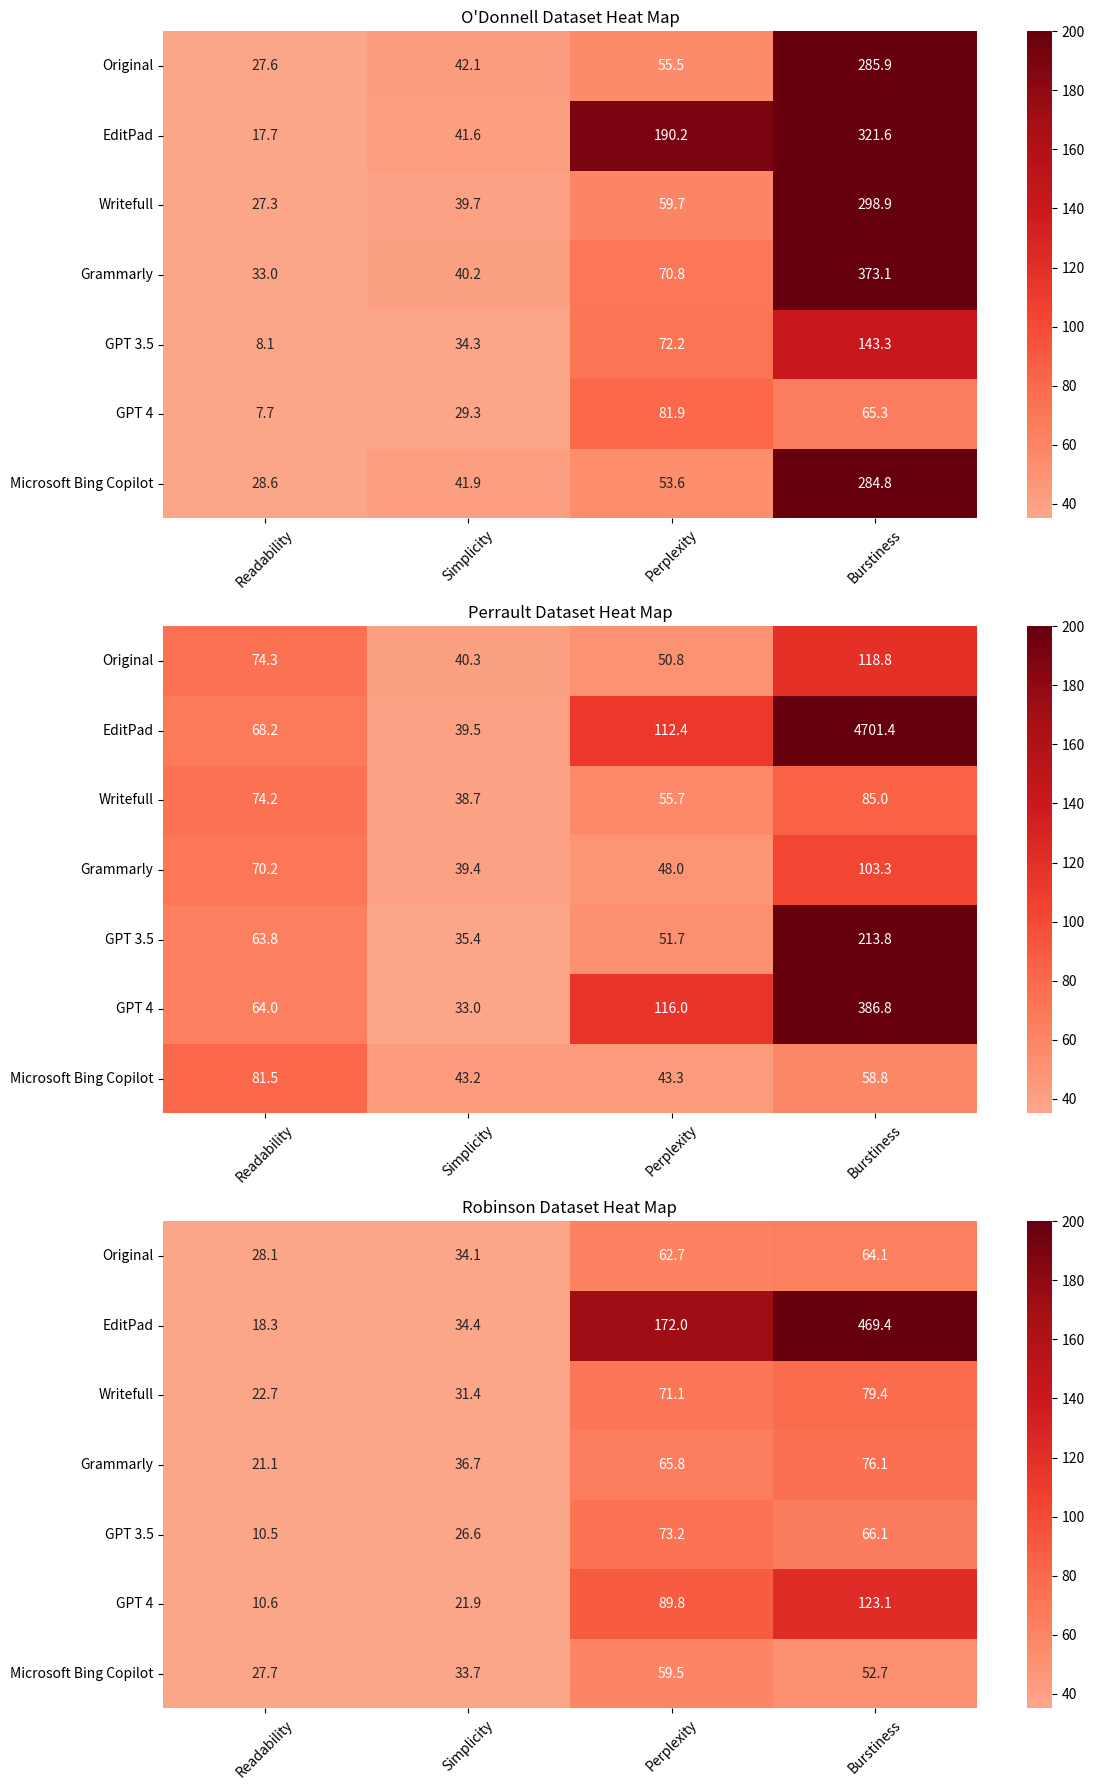
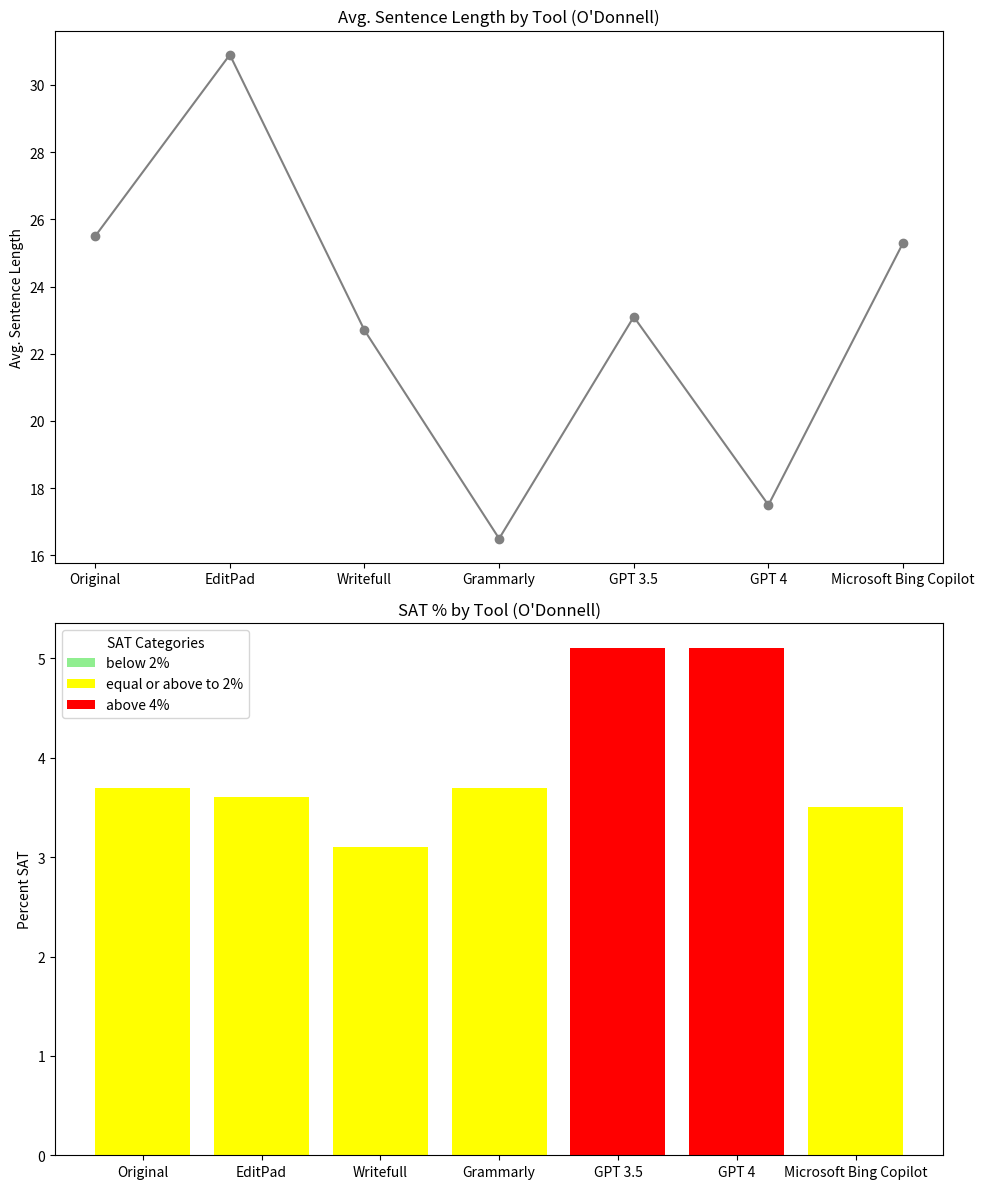
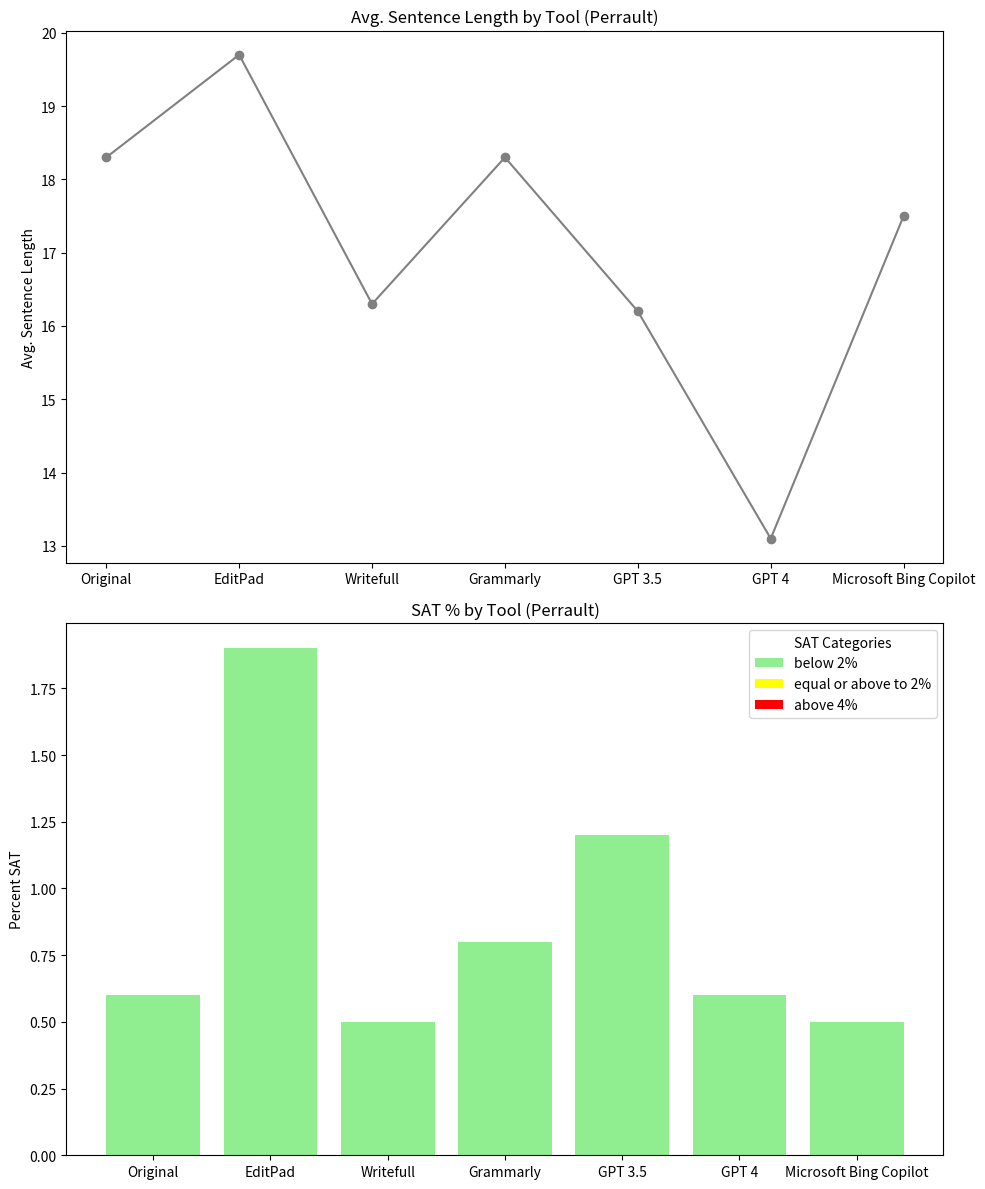
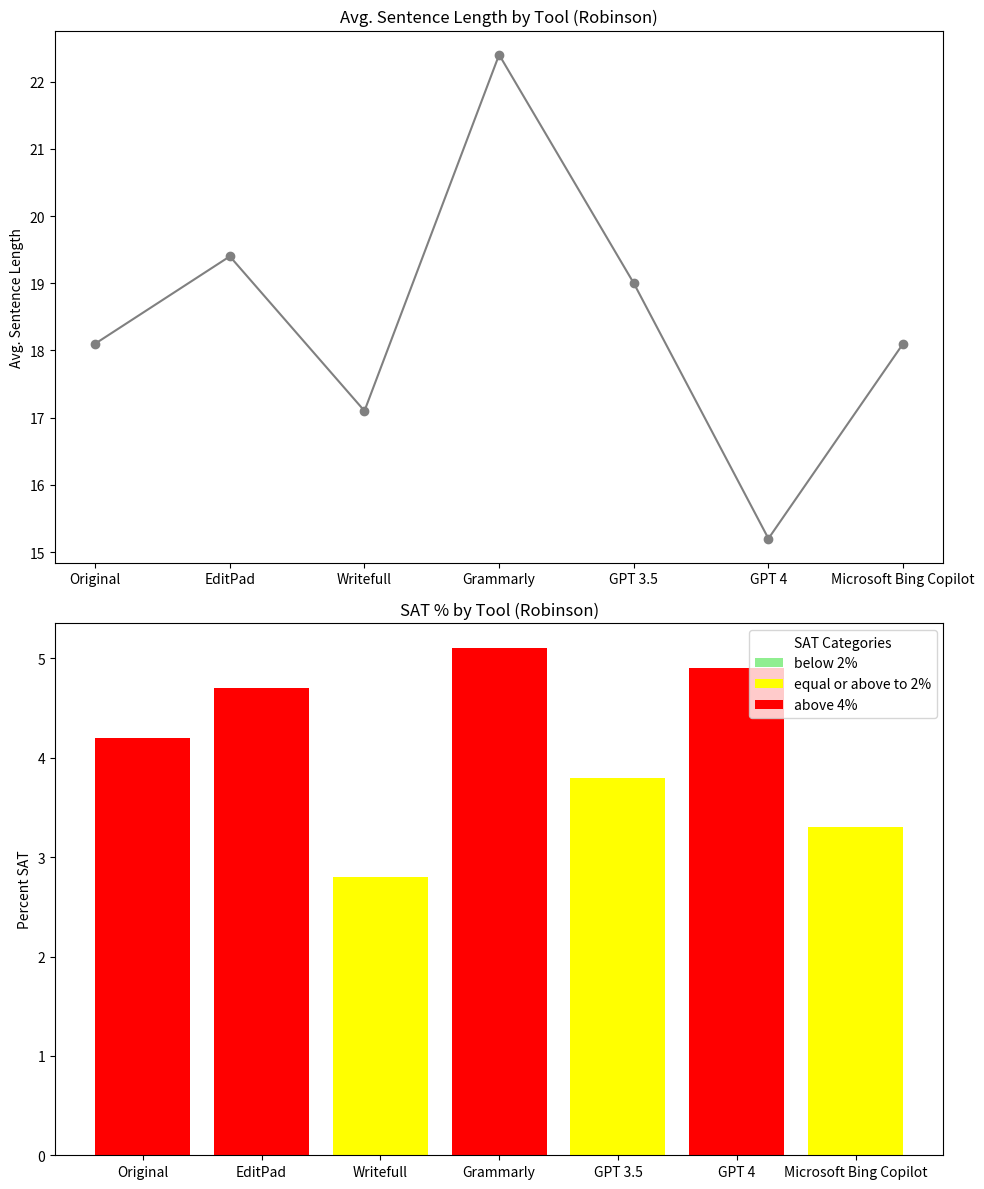
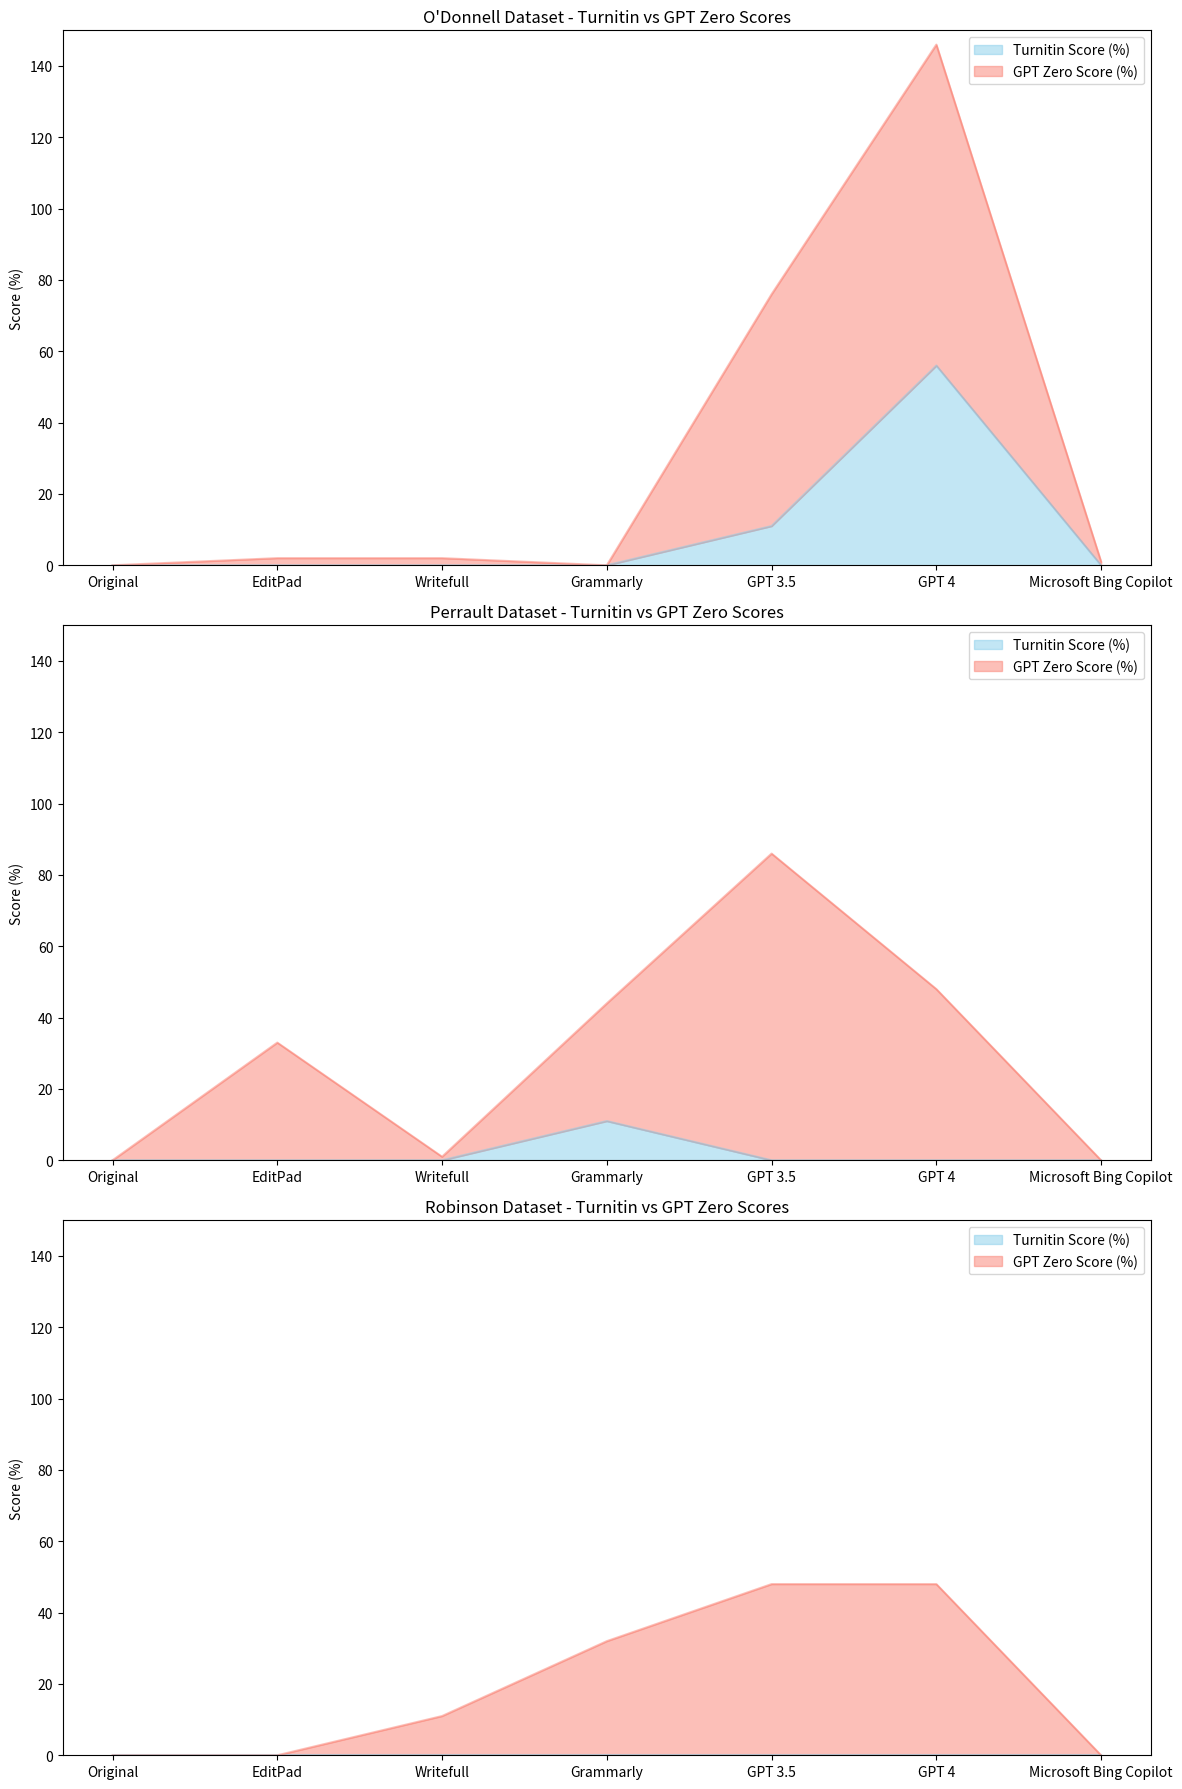

Here is the Python script that generated these plots, in order:
# -*- coding: utf-8 -*-
"""AI_scores_visualisation_pycode.ipynb

Automatically generated by Colab.

Original file is located at
    https://colab.research.google.com/drive/1Dd9Z6jvXEDiMnEhzHMoJo8OZ8-zUyrKd
"""

# Defining the O_Donnell dataset with various categories and their values
O_Donnell = {
    "Original": {
        "Turnitin Score (%)": "0",
        "GPT Zero Score (%)": "0",
        "Readability": "27.6",
        "SAT (%)": "3.7",
        "Simplicity": "42.1",
        "Perplexity": "55.5",
        "Burstiness": "285.9",
        "Avg. Sentence Length": "25.5"
    },
    "EditPad": {
        "Turnitin Score (%)": "0",
        "GPT Zero Score (%)": "2",
        "Readability": "17.7",
        "SAT (%)": "3.6",
        "Simplicity": "41.6",
        "Perplexity": "190.2",
        "Burstiness": "321.6",
        "Avg. Sentence Length": "30.9"
    },
    "Writefull": {
        "Turnitin Score (%)": "0",
        "GPT Zero Score (%)": "2",
        "Readability": "27.3",
        "SAT (%)": "3.1",
        "Simplicity": "39.7",
        "Perplexity": "59.7",
        "Burstiness": "298.9",
        "Avg. Sentence Length": "22.7"
    },
    "Grammarly": {
        "Turnitin Score (%)": "0",
        "GPT Zero Score (%)": "0",
        "Readability": "33.0",
        "SAT (%)": "3.7",
        "Simplicity": "40.2",
        "Perplexity": "70.8",
        "Burstiness": "373.1",
        "Avg. Sentence Length": "16.5"
    },
    "GPT 3.5": {
        "Turnitin Score (%)": "11",
        "GPT Zero Score (%)": "65",
        "Readability": "8.1",
        "SAT (%)": "5.1",
        "Simplicity": "34.3",
        "Perplexity": "72.2",
        "Burstiness": "143.3",
        "Avg. Sentence Length": "23.1"
    },
    "GPT 4": {
        "Turnitin Score (%)": "56",
        "GPT Zero Score (%)": "90",
        "Readability": "7.7",
        "SAT (%)": "5.1",
        "Simplicity": "29.3",
        "Perplexity": "81.9",
        "Burstiness": "65.3",
        "Avg. Sentence Length": "17.5"
    },
    "Microsoft Bing Copilot": {
        "Turnitin Score (%)": "0",
        "GPT Zero Score (%)": "1",
        "Readability": "28.6",
        "SAT (%)": "3.5",
        "Simplicity": "41.9",
        "Perplexity": "53.6",
        "Burstiness": "284.8",
        "Avg. Sentence Length": "25.3"
    }
}

O_Donnell

# Defining the Perrault dataset with various categories and their values
Perrault = {
    "Original": {
        "Turnitin Score (%)": "0",
        "GPT Zero Score (%)": "0",
        "Readability": "74.3",
        "SAT (%)": "0.6",
        "Simplicity": "40.3",
        "Perplexity": "50.8",
        "Burstiness": "118.8",
        "Avg. Sentence Length": "18.3"
    },
    "EditPad": {
        "Turnitin Score (%)": "0",
        "GPT Zero Score (%)": "33",
        "Readability": "68.2",
        "SAT (%)": "1.9",
        "Simplicity": "39.5",
        "Perplexity": "112.4",
        "Burstiness": "4701.4",
        "Avg. Sentence Length": "19.7"
    },
    "Writefull": {
        "Turnitin Score (%)": "0",
        "GPT Zero Score (%)": "1",
        "Readability": "74.2",
        "SAT (%)": "0.5",
        "Simplicity": "38.7",
        "Perplexity": "55.7",
        "Burstiness": "85.0",
        "Avg. Sentence Length": "16.3"
    },
    "Grammarly": {
        "Turnitin Score (%)": "11",
        "GPT Zero Score (%)": "33",
        "Readability": "70.2",
        "SAT (%)": "0.8",
        "Simplicity": "39.4",
        "Perplexity": "48.0",
        "Burstiness": "103.3",
        "Avg. Sentence Length": "18.3"
    },
    "GPT 3.5": {
        "Turnitin Score (%)": "0",
        "GPT Zero Score (%)": "86",
        "Readability": "63.8",
        "SAT (%)": "1.2",
        "Simplicity": "35.4",
        "Perplexity": "51.7",
        "Burstiness": "213.8",
        "Avg. Sentence Length": "16.2"
    },
    "GPT 4": {
        "Turnitin Score (%)": "0",
        "GPT Zero Score (%)": "48",
        "Readability": "64.0",
        "SAT (%)": "0.6",
        "Simplicity": "33.0",
        "Perplexity": "116.0",
        "Burstiness": "386.8",
        "Avg. Sentence Length": "13.1"
    },
    "Microsoft Bing Copilot": {
        "Turnitin Score (%)": "0",
        "GPT Zero Score (%)": "0",
        "Readability": "81.5",
        "SAT (%)": "0.5",
        "Simplicity": "43.2",
        "Perplexity": "43.3",
        "Burstiness": "58.8",
        "Avg. Sentence Length": "17.5"
    }
}

Perrault

# Defining the Robinson dataset with various categories and their values
Robinson = {
    "Original": {
        "Turnitin Score (%)": "0",
        "GPT Zero Score (%)": "0",
        "Readability": "28.1",
        "SAT (%)": "4.2",
        "Simplicity": "34.1",
        "Perplexity": "62.7",
        "Burstiness": "64.1",
        "Avg. Sentence Length": "18.1"
    },
    "EditPad": {
        "Turnitin Score (%)": "0",
        "GPT Zero Score (%)": "0",
        "Readability": "18.3",
        "SAT (%)": "4.7",
        "Simplicity": "34.4",
        "Perplexity": "172.0",
        "Burstiness": "469.4",
        "Avg. Sentence Length": "19.4"
    },
    "Writefull": {
        "Turnitin Score (%)": "0",
        "GPT Zero Score (%)": "11",
        "Readability": "22.7",
        "SAT (%)": "2.8",
        "Simplicity": "31.4",
        "Perplexity": "71.1",
        "Burstiness": "79.4",
        "Avg. Sentence Length": "17.1"
    },
    "Grammarly": {
        "Turnitin Score (%)": "0",
        "GPT Zero Score (%)": "32",
        "Readability": "21.1",
        "SAT (%)": "5.1",
        "Simplicity": "36.7",
        "Perplexity": "65.8",
        "Burstiness": "76.1",
        "Avg. Sentence Length": "22.4"
    },
    "GPT 3.5": {
        "Turnitin Score (%)": "0",
        "GPT Zero Score (%)": "48",
        "Readability": "10.5",
        "SAT (%)": "3.8",
        "Simplicity": "26.6",
        "Perplexity": "73.2",
        "Burstiness": "66.1",
        "Avg. Sentence Length": "19.0"
    },
    "GPT 4": {
        "Turnitin Score (%)": "0",
        "GPT Zero Score (%)": "48",
        "Readability": "10.6",
        "SAT (%)": "4.9",
        "Simplicity": "21.9",
        "Perplexity": "89.8",
        "Burstiness": "123.1",
        "Avg. Sentence Length": "15.2"
    },
    "Microsoft Bing Copilot": {
        "Turnitin Score (%)": "0",
        "GPT Zero Score (%)": "0",
        "Readability": "27.7",
        "SAT (%)": "3.3",
        "Simplicity": "33.7",
        "Perplexity": "59.5",
        "Burstiness": "52.7",
        "Avg. Sentence Length": "18.1"
    }
}

Robinson

# Import necessary libraries
import matplotlib.pyplot as plt
import seaborn as sns
import pandas as pd

## Convert dictionaries to pandas DataFrame
# Convert O_Donnell
df_odonnell = pd.DataFrame(O_Donnell).T
# Convert Perrault
df_perrault = pd.DataFrame(Perrault).T
# Convert Robinson
df_robinson = pd.DataFrame(Robinson).T

# Convert all columns to numeric in all DataFrames
for df in [df_odonnell, df_perrault, df_robinson]:
    for column in df.columns:
        df[column] = pd.to_numeric(df[column], errors='coerce')

# Check the data types
print(df_odonnell.dtypes)
print(df_perrault.dtypes)
print(df_robinson.dtypes)

# Selecting specific columns
selected_columns = ['Readability', 'Simplicity', 'Perplexity', 'Burstiness']

# Apply selection to each DataFrame
df_odonnell_selected = df_odonnell[selected_columns]
df_perrault_selected = df_perrault[selected_columns]
df_robinson_selected = df_robinson[selected_columns]

# Displaying the selected DataFrames to verify the selection
print("O'Donnell Selected DataFrame:")
print(df_odonnell_selected)
print("\nPerrault Selected DataFrame:")
print(df_perrault_selected)
print("\nRobinson Selected DataFrame:")
print(df_robinson_selected)

# Plotting Heatmaps for each selected dataset
fig, axs = plt.subplots(3, 1, figsize=(12, 18))

# O'Donnell Dataset Heatmap
sns.heatmap(df_odonnell_selected, annot=True, fmt=".1f", cmap="Reds", ax=axs[0], vmin=35, center = 80, vmax = 200) #GPTZero tresholds
axs[0].set_title('O\'Donnell Dataset Heat Map')
axs[0].set_xticklabels(df_odonnell_selected.columns, rotation=45)
axs[0].set_yticklabels(df_odonnell_selected.index, rotation=0)

# Perrault Dataset Heatmap
sns.heatmap(df_perrault_selected, annot=True, fmt=".1f", cmap="Reds", ax=axs[1], vmin=35, center = 80, vmax = 200) #GPTZero tresholds
axs[1].set_title('Perrault Dataset Heat Map')
axs[1].set_xticklabels(df_perrault_selected.columns, rotation=45)
axs[1].set_yticklabels(df_perrault_selected.index, rotation=0)

# Robinson Dataset Heatmap
sns.heatmap(df_robinson_selected, annot=True, fmt=".1f", cmap="Reds", ax=axs[2], vmin=35, center = 80, vmax = 200) #GPTZero tresholds
axs[2].set_title('Robinson Dataset Heat Map')
axs[2].set_xticklabels(df_robinson_selected.columns, rotation=45)
axs[2].set_yticklabels(df_robinson_selected.index, rotation=0)

plt.tight_layout()
plt.show()

import pandas as pd
import matplotlib.pyplot as plt
from matplotlib.patches import Patch

# Define SAT percentage categories and colors
sat_detailed_category_colors = {'below 2%': 'lightgreen', 'equal or above to 2%': 'yellow', 'above 4%': 'red'} # Based on GPT-3 thresholds

def plot_dataframe(df, dataset_name):
    # Create a custom legend for the detailed SAT categories
    sat_detailed_legend_elements = [Patch(facecolor=sat_detailed_category_colors[cat], label=cat) for cat in sat_detailed_category_colors]

    # Create subplots
    fig, axs = plt.subplots(2, 1, figsize=(10, 12))

    # First subplot for Line Plot of Average Sentence Length
    axs[0].plot(tools, average_sentence_lengths, color='grey', marker='o', linestyle='-', label='Avg. Sentence Length')  # Change to line plot
    axs[0].set_title(f'Avg. Sentence Length by Tool ({dataset_name})')
    axs[0].set_ylabel('Avg. Sentence Length')

    # Second subplot for SAT % with more detailed categorized colors
    axs[1].bar(tools, sat_percentages, color=sat_detailed_bar_colors)
    axs[1].set_title(f'SAT % by Tool ({dataset_name})')
    axs[1].set_ylabel('Percent SAT')
    axs[1].legend(handles=sat_detailed_legend_elements, title='SAT Categories')  # Use the SAT categories legend

    plt.tight_layout()
    plt.show()

# List of DataFrames
dfs = [df_odonnell, df_perrault, df_robinson]
dataset_names = ['O\'Donnell', 'Perrault', 'Robinson']

# Iterate through DataFrames
for df_selected, dataset_name in zip(dfs, dataset_names):
    # Select columns 'SAT (%)' and 'Avg. Sentence Length'
    df_selected = df_selected[['SAT (%)', 'Avg. Sentence Length']]

    # Extract data for plotting
    average_sentence_lengths = df_selected['Avg. Sentence Length']
    sat_percentages = df_selected['SAT (%)']

    # Assign colors for the detailed SAT categories
    sat_detailed_categories = ['below 2%' if x < 2
                               else 'equal or above to 2%'
                               if x >= 2 and x <= 4 else 'above 4%'
                               for x in df_selected['SAT (%)']]
    sat_detailed_bar_colors = [sat_detailed_category_colors[cat]
                               for cat in sat_detailed_categories]

    # Create a list of tools (based on the index of the df)
    tools = df_selected.index

    # Call the plotting function for each DataFrame with the dataset name
    plot_dataframe(df_selected, dataset_name)

# Updating the list of selected columns
selected_columns_percentage = ['Turnitin Score (%)', 'GPT Zero Score (%)', 'Readability', 'Simplicity', 'Perplexity', 'Burstiness']

# Apply selection to each DataFrame
df_odonnell_selected_percentage = df_odonnell[selected_columns]
df_perrault_selected_percentage = df_perrault[selected_columns]
df_robinson_selected_percentage = df_robinson[selected_columns]

# Displaying the selected DataFrames to verify the selection
print("O'Donnell Selected DataFrame:")
print(df_odonnell_selected)
print("\nPerrault Selected DataFrame:")
print(df_perrault_selected)
print("\nRobinson Selected DataFrame:")
print(df_robinson_selected)

# Plotting area graphs for each DataFrame
fig, axs = plt.subplots(3, 1, figsize=(12, 18))

# Define custom colors
colors = ['skyblue', 'salmon']  # First color for 'Turnitin Score (%)', second for 'GPT Zero Score (%)'

# O'Donnell Dataset Area Graph
df_odonnell[['Turnitin Score (%)', 'GPT Zero Score (%)']].plot.area(ax=axs[0], alpha=0.5, color=colors)
axs[0].set_title("O'Donnell Dataset - Turnitin vs GPT Zero Scores")
axs[0].set_ylabel("Score (%)")
axs[0].set_ylim(0, 150)  # Set y-axis limit

# Perrault Dataset Area Graph
df_perrault[['Turnitin Score (%)', 'GPT Zero Score (%)']].plot.area(ax=axs[1], alpha=0.5, color=colors)
axs[1].set_title("Perrault Dataset - Turnitin vs GPT Zero Scores")
axs[1].set_ylabel("Score (%)")
axs[1].set_ylim(0, 150)  # Set y-axis limit

# Robinson Dataset Area Graph
df_robinson[['Turnitin Score (%)', 'GPT Zero Score (%)']].plot.area(ax=axs[2], alpha=0.5, color=colors)
axs[2].set_title("Robinson Dataset - Turnitin vs GPT Zero Scores")
axs[2].set_ylabel("Score (%)")
axs[2].set_ylim(0, 150)  # Set y-axis limit

# Adjust layout and show plot
plt.tight_layout()
plt.show()

